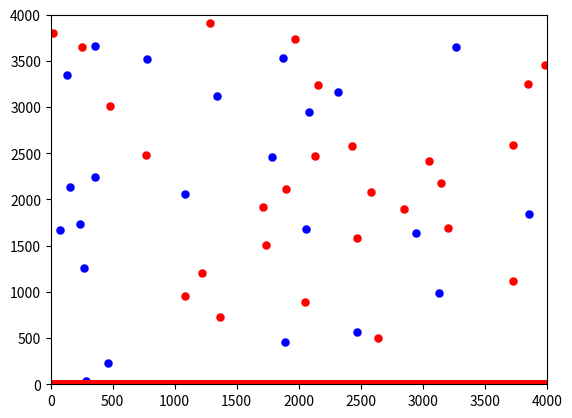

Write the Python code that produced this figure. (Note: this script raises an exception after producing the figure.)
#!/usr/bin/env python
# coding: utf-8

# In[1]:


import numpy as np
import pandas as pd
import matplotlib.pyplot as plt
import math


# In[2]:


L= (10)**(-6)#lenth of cell
a= 2.5*(10**-10)#burger vector or spacing between points
D= int(L/a)+1 #No. of positions in the cell
n=50 #No. of dislocations
G=5.5*(10**10)
v=0.324
density = n/L**2
stress=0.3*(10**9) #Externally applied shear stress sigma-xy 
print(L,a,D,n,G,v,density)


# In[3]:


x=np.arange(0,D) 
print(x)
b=np.zeros(D)
b[0:int(D/2)]=1
b[int(D/2):]=-1
import random
random.shuffle(b)
print(b)


# In[4]:


import random
y=np.zeros(D)
# Putting n random values between[1,D] in y representing n dislocations
i= random.sample(list(np.arange(1,D+1)),n)
j= random.sample(list(x),n)
for p in range (0,n):
    k=j[p]
    y[k]=i[p]
print(y)
np.unique(y).shape
#Don't Panic, it includes zero also.


# In[5]:


initloc= pd.DataFrame((x,y,b),['X','Y','B'])
#Making a data frame containing positions of dislocations and the sign of their burger vector 
#Here they are asigned to a index which represents positions for dislocations in the structure.
initloc= initloc.T
initloc.loc[:,'B'][initloc['Y']==0]=0 #Assigning "burger vectors sign" to zero for rows in which there is no dislocation.
print(initloc[initloc['Y']!=0].count())
#count of rows where y is not equal to zero for confirming number of dislocations
print(initloc)


# In[6]:


plt.scatter(initloc[initloc['B']>0]['X'],initloc[initloc['B']>0]['Y'],marker='o',c='b',linewidths=.1)
plt.scatter(initloc[initloc['B']<0]['X'],initloc[initloc['B']<0]['Y'],marker='o',c='r',linewidths=.1)
plt.xlim(0,4000)
plt.ylim(0,4000)
plt.savefig("Initial Location.png")


# In[7]:


cond = initloc[initloc['B']!=0] #separate dataframe in which there are only dislocations and not all the points
ind = cond.index #index of cond dataframe act as unique identity of dislocation and will be used to iterate through each dislocation
print(ind)
print(cond.loc[ind[0],'X']) #example of how index can be used 
cond.to_csv("Initital Location.csv") #saving inital location to a csv file
print(cond)


# In[8]:


count=0
fx= pd.DataFrame()#storing force data
pos=pd.DataFrame()#storing position data
pos =pos.append(cond)
print(pos)


# In[54]:


#force code
c=G/(2*math.pi*(1-v))
dxmax = 200*a
ntstep= 200#no. of time steps

for m in range (count,(count+ntstep)):#instead of taking(0,ntstep) I have taken this so that for each timestep has a unique no.
    n=len(cond.index)
    fmax=0
   
    for i in  range (0,n):
        fx.loc[i,m]=0
        for j in range(0,n):
            if i!=j:
                dx= (cond.iloc[i]['X']-cond.iloc[j]['X'])*a #x[i]-x[j]
                dy= (cond.iloc[i]['Y']-cond.iloc[j]['Y'])*a #y[i]-y[j]
                dsq= (dx**2)+(dy**2)
                dist= dsq**0.5
                if cond.iloc[i]['Y']==cond.iloc[j]['Y'] and dist<=(6*a):#Dislocation anihilation
                    cond.loc[ind[i],'B']=0
                    cond.loc[ind[j],'B']=0
                    fx.loc[i,m]=0
                    fx.loc[j,m]=0
                
                ffx= (cond.iloc[i]['B'])*(cond.iloc[j]['B'])*a*a*c*dx*(dx**2-dy**2)/(dsq**2)#calculating force
                fx.loc[i,m]= fx.loc[i,m]+ffx
        fx.loc[i,m]=fx.loc[i,m]+(stress*a*(cond.iloc[i]['B']))#force due to external shear stress

        if abs(fx.loc[i,m])>fmax:
            fmax= abs(fx.loc[i,m])
    tstep = dxmax/fmax#size of time step
    
    for q in range(0,n):
        row=ind[q] #for each q ind[q] will give us unique no. of each dislocation which we can use to store and edit info.
        cond.loc[row,'X']=cond.loc[row,'X']+int(fx.loc[q,m]*tstep/a) #updating the x-coordinates of dislocations in integers
        #used int to remove movement across periodic boundaries
        if cond.loc[row,'X']>(D-1):
            cond.loc[row,['X']]-=D
        if cond.loc[row,'X']<0:
            cond.loc[row,['X']]+=D
        pos.loc[row,m]=0
        pos.loc[row,m]=cond.loc[row,'X']
    
    cond= cond[cond['B']!=0]#Removed the dislocation which are anihilated
    ind=cond.index
count+=ntstep


# In[55]:


print(fmax, tstep)
print(cond)
cond.to_csv("final location.csv")
print(cond.count())#counting the no. of dislocations


# In[56]:


print(cond.count())


# In[57]:


print(fx.shape)


# In[58]:


plt.scatter(cond[cond['B']>0]['X'],cond[cond['B']>0]['Y'],marker='o',c='b',linewidths=.1)
plt.scatter(cond[cond['B']<0]['X'],cond[cond['B']<0]['Y'],marker='o',c='r',linewidths=.1)
plt.xlim(0,4000)
plt.ylim(0,4000)
plt.savefig("Final location.png")


# In[59]:


print(count)


# In[60]:


fx.to_csv("funcvalue.csv")#contains force value for each dislocation(rows) for each timestep(columns)


# In[61]:


pos.to_csv("posvalue.csv")#contains position of dislocations from initial to final timestep


# In[62]:


print(pos.shape)


# In[ ]:





# In[ ]:




